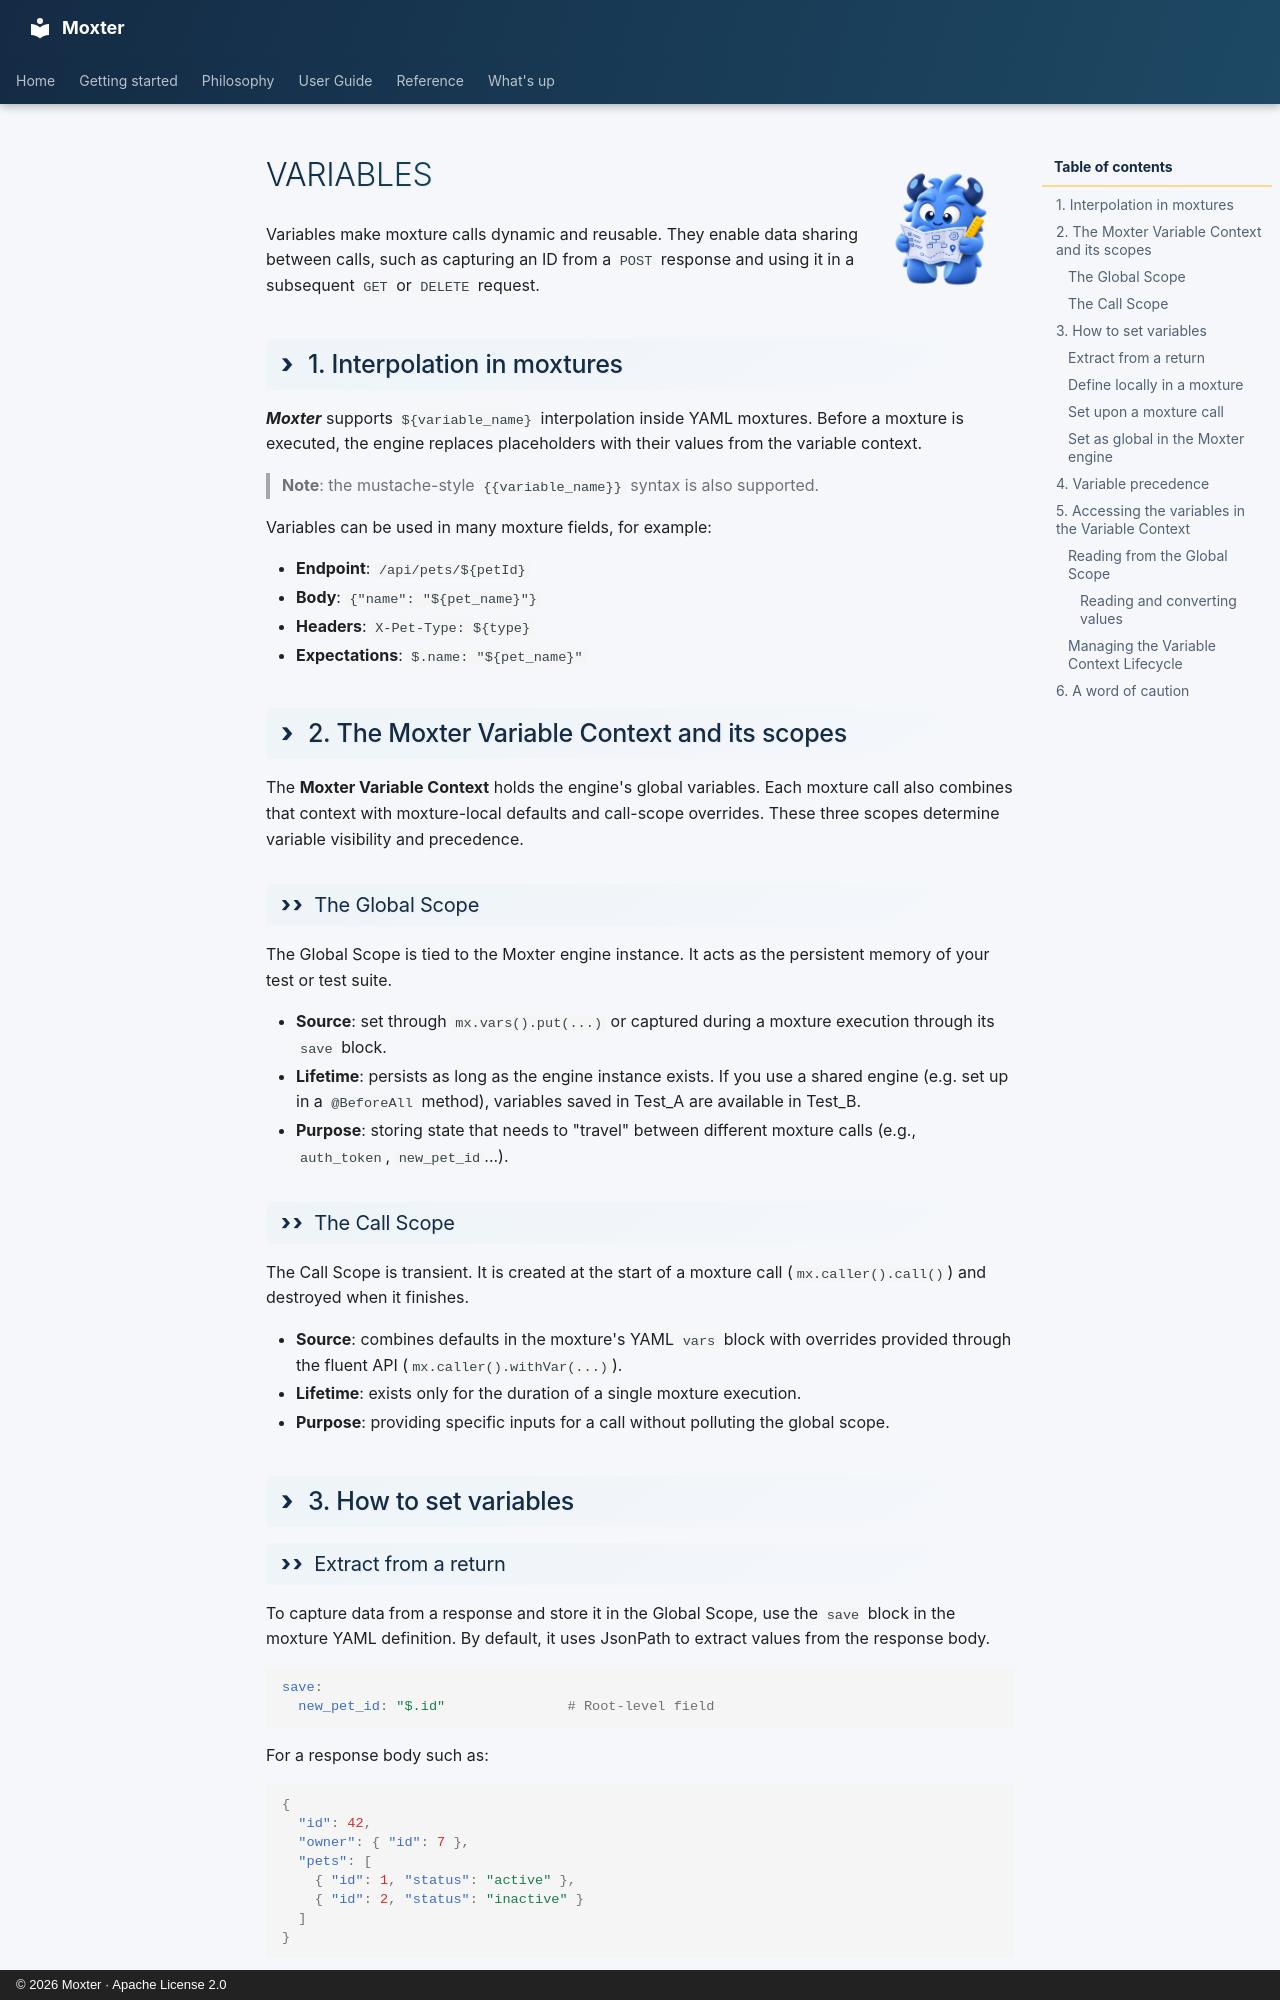

repository: franzhill/moxter · page: user_guide/variables/variables/index.html · generator: mkdocs · copyright: © 2026 Moxter · Apache License 2.0

<div class="moxter-userguide-title" markdown="1">
# ![](../../img/moxter_userguide.png) Variables
</div>

Variables make moxture calls dynamic and reusable. They enable data sharing between calls, such as capturing an ID from a `POST` response and using it in a subsequent `GET` or `DELETE` request.

## 1. Interpolation in moxtures

***Moxter*** supports `${variable_name}` interpolation inside YAML moxtures. Before a moxture is executed, the engine replaces placeholders with their values from the variable context.


> **Note**: the mustache-style `{{variable_name}}` syntax is also supported.

Variables can be used in many moxture fields, for example:  

- **Endpoint**: `/api/pets/${petId}`
- **Body**: `{"name": "${pet_name}"}`
- **Headers**: `X-Pet-Type: ${type}`
- **Expectations**: `$.name: "${pet_name}"`

## 2. The Moxter Variable Context and its scopes
The **Moxter Variable Context** holds the engine's global variables. Each moxture call also combines that context with moxture-local defaults and call-scope overrides. These three scopes determine variable visibility and precedence.

### The Global Scope
The Global Scope is tied to the Moxter engine instance. It acts as the persistent memory of your test or test suite.

- **Source**: set through `mx.vars().put(...)` or captured during a moxture execution through its `save` block.
- **Lifetime**: persists as long as the engine instance exists. If you use a shared engine (e.g. set up in a `@BeforeAll` method), variables saved in Test_A are available in Test_B.  
- **Purpose**: storing state that needs to "travel" between different moxture calls (e.g., `auth_token`, `new_pet_id`...).


### The Call Scope
The Call Scope is transient. It is created at the start of a moxture call (`mx.caller().call()`) and destroyed when it finishes.

- **Source**: combines defaults in the moxture's YAML `vars` block with overrides provided through the fluent API (`mx.caller().withVar(...)`).
- **Lifetime**: exists only for the duration of a single moxture execution.  
- **Purpose**: providing specific inputs for a call without polluting the global scope.


## 3. How to set variables

### Extract from a return
To capture data from a response and store it in the Global Scope, use the `save` block in the moxture YAML definition. By default, it uses JsonPath to extract values from the response body.

```YAML
save:
  new_pet_id: "$.id"               # Root-level field
```  

For a response body such as:

```JSON
{
  "id": 42,
  "owner": { "id": 7 },
  "pets": [
    { "id": 1, "status": "active" },
    { "id": 2, "status": "inactive" }
  ]
}
```

you can use JsonPath to select nested fields, array elements, or matching values:

```YAML
save:
  new_pet_id: "$.id"
  owner_id: "$.owner.id"
  first_pet_id: "$.pets[0].id"
  active_pet_ids: "$.pets[?(@.status == 'active')].id"  # returns a list of ids
```
